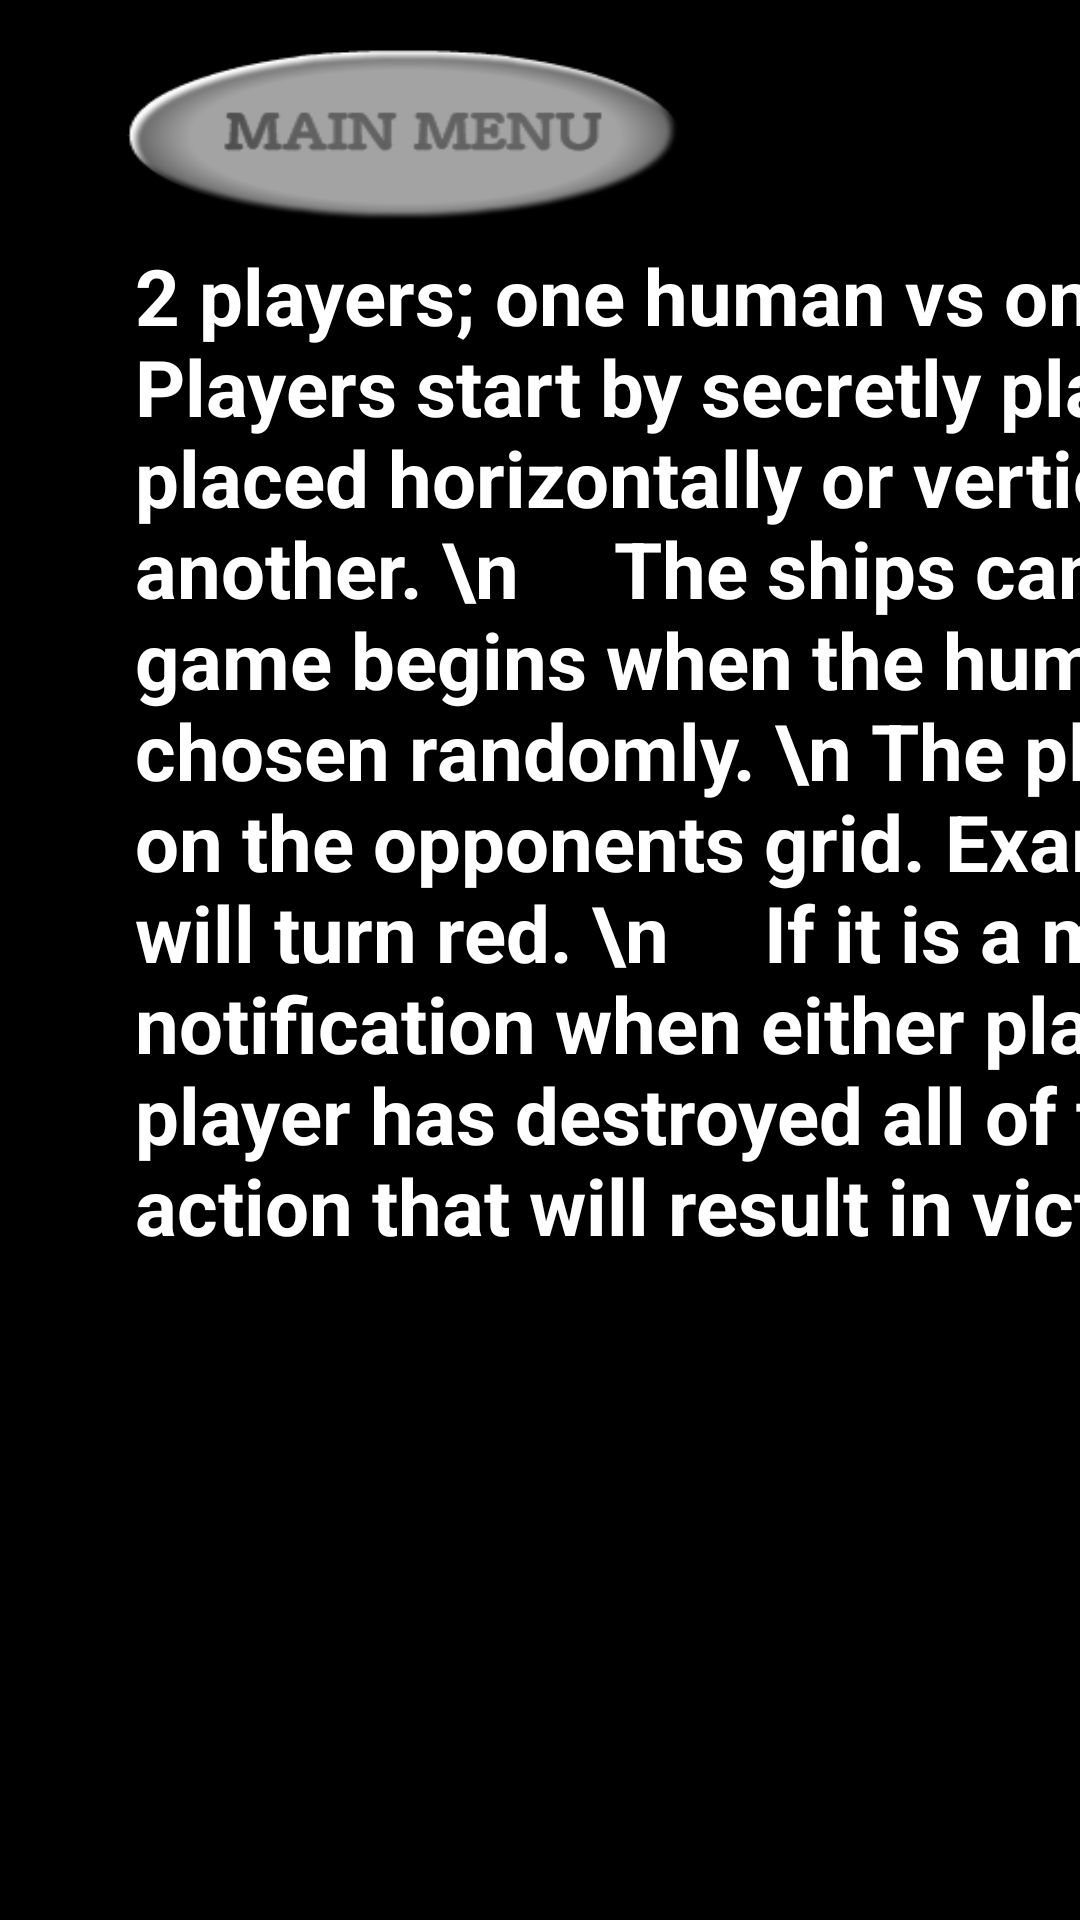

Here is an Android app screen rendered from its layout file. Give the layout XML and the strings, colors and styles it references.
<!-- AndroidManifest.xml: application theme AppTheme -->
<!-- res/layout/activity_how_to__play__screen.xml -->
<AbsoluteLayout xmlns:android="http://schemas.android.com/apk/res/android"
    xmlns:tools="http://schemas.android.com/tools" android:layout_width="fill_parent"
    android:layout_height="fill_parent"
    tools:context="com.example.administrator.battleship.How_to_Play_Screen"
    android:background="#ff000000"
    android:orientation="vertical">

    <Button
        android:layout_width="197dp"
        android:layout_height="67dp"
        android:id="@+id/mainMenuButton"
        android:layout_alignParentTop="true"
        android:layout_alignParentRight="true"
        android:layout_alignParentEnd="true"
        android:textSize="20dp"
        android:textStyle="bold"
        android:layout_x="35dp"
        android:layout_y="12dp"
        android:background="@drawable/main_menu_button" />

    <TextView
        android:layout_width="962dp"
        android:layout_height="wrap_content"
        android:textAppearance="?android:attr/textAppearanceSmall"
        android:text="2 players; one human vs one AI. \n \n Each player starts with five ships. \n Players start by secretly placing their ships on their grid. \n     The ships are placed horizontally or vertically. \n     The ships cannot exit the grid or overlap one another. \n     The ships cannot be moved once the game has begun. \n \n The game begins when the human player has finished setup. \n The first player will be chosen randomly. \n The player will take their turn by: \n     Selecting a grid square on the opponents grid. Example: A4 \n     If an opponents ship is hit the square will turn red. \n     If it is a miss the square will turn white. \n     There will be a notification when either player has lost a ship. \n     This will continue until one player has destroyed all of the enemy ships. \n Destroying the enemy ships is the action that will result in victory"
        android:id="@+id/textView11"
        android:textColor="#ffffffff"
        android:textSize="26dp"
        android:textStyle="bold"
        android:layout_x="45dp"
        android:layout_y="81dp" />

</AbsoluteLayout>
<!-- resources referenced by this layout -->
<resources>
  <!-- drawable main_menu_button: png bitmap (drawable, 13458 bytes) -->
  <style name="AppTheme" parent="Theme.AppCompat.Light.DarkActionBar">
          
      </style>
</resources>
